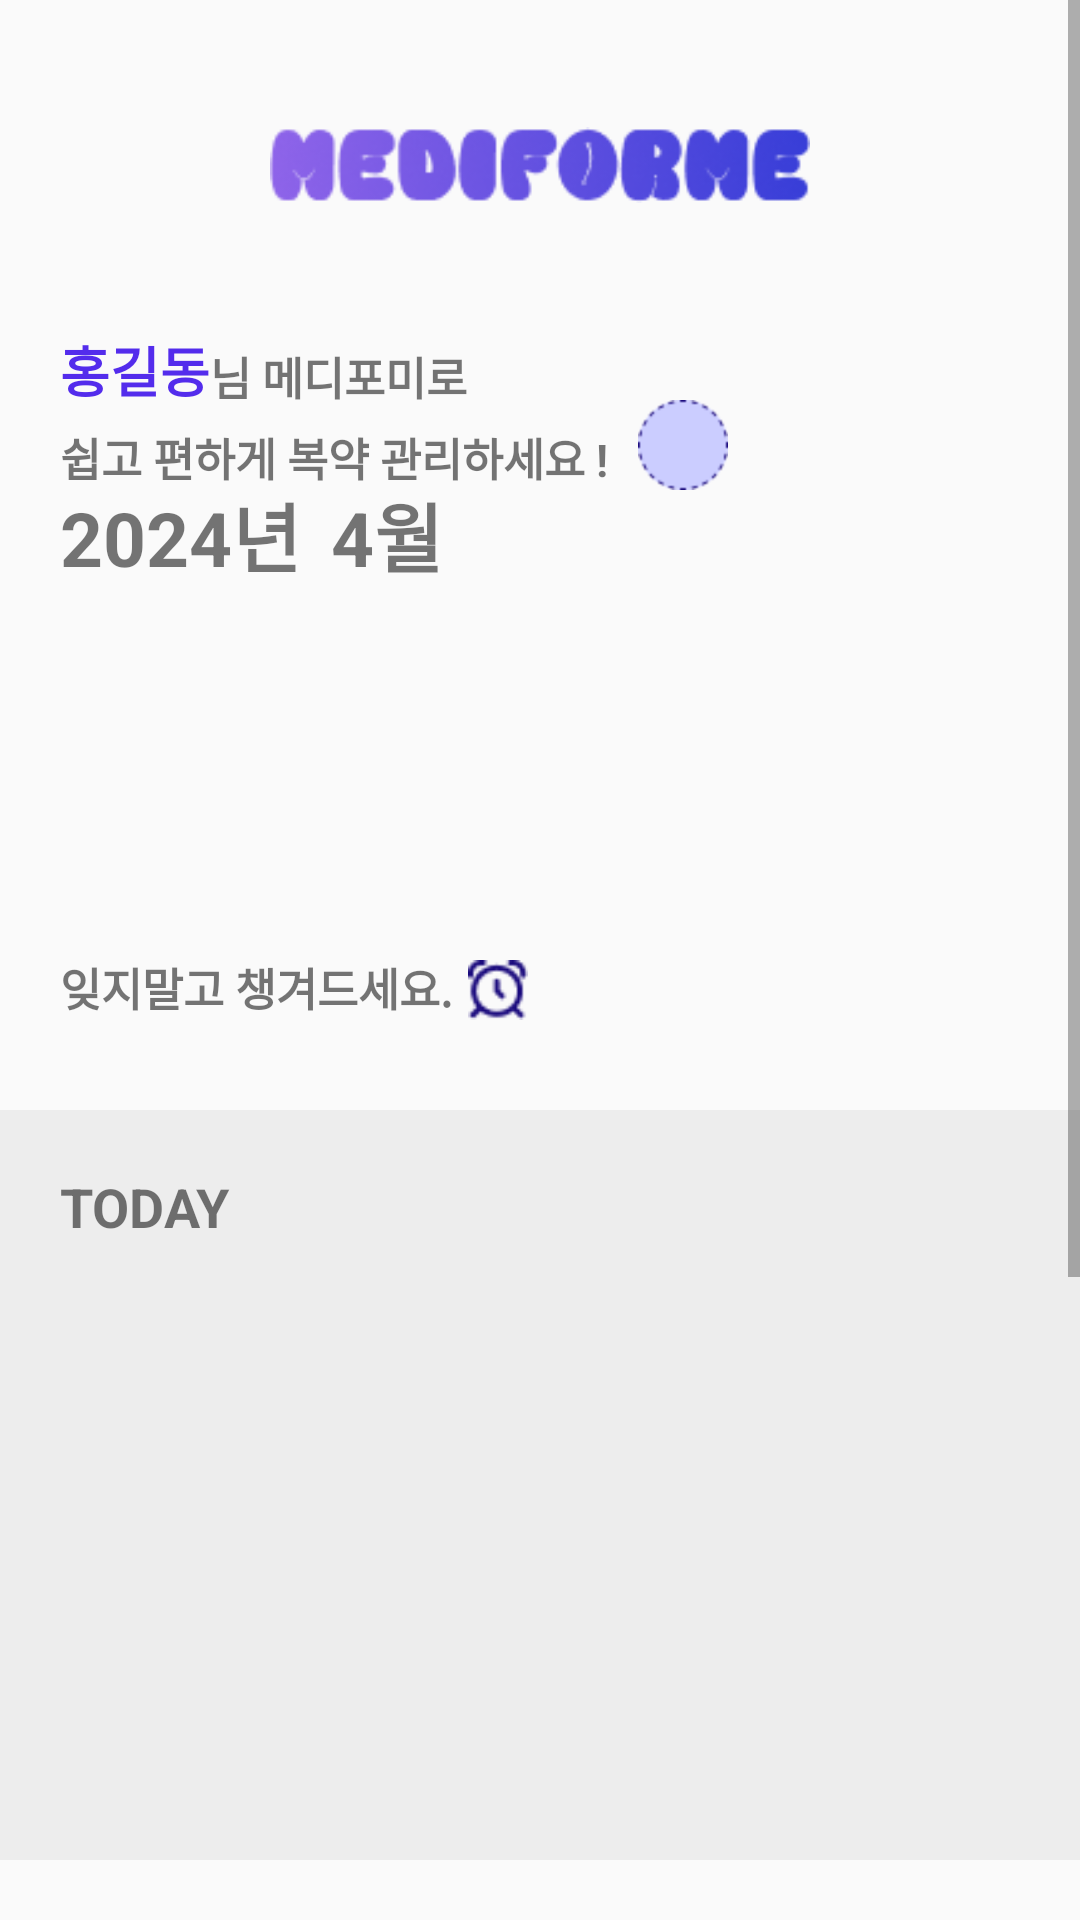

Here is an Android app screen rendered from its layout file. Give the layout XML and the strings, colors and styles it references.
<!-- AndroidManifest.xml: application theme Theme.MediForMe -->
<!-- res/layout/fragment_home.xml -->
<?xml version="1.0" encoding="utf-8"?>
<ScrollView
    xmlns:android="http://schemas.android.com/apk/res/android"
    xmlns:app="http://schemas.android.com/apk/res-auto"
    android:layout_width="match_parent"
    android:layout_height="match_parent">

    <androidx.constraintlayout.widget.ConstraintLayout
        android:layout_width="match_parent"
        android:layout_height="wrap_content">

        <ImageView
            android:id="@+id/home_logo_IV"
            android:layout_width="180dp"
            android:layout_height="30dp"
            android:src="@drawable/ic_mediformelogo"
            app:layout_constraintTop_toTopOf="parent"
            android:layout_marginTop="40dp"
            app:layout_constraintStart_toStartOf="parent"
            app:layout_constraintEnd_toEndOf="parent" />

        <androidx.constraintlayout.widget.ConstraintLayout
            android:id="@+id/top_homeCL"
            android:layout_width="match_parent"
            android:layout_height="280dp"
            app:layout_constraintTop_toBottomOf="@id/home_logo_IV"
            app:layout_constraintStart_toStartOf="parent">

            <TextView
                android:id="@+id/home_name_TV"
                android:layout_width="wrap_content"
                android:layout_height="wrap_content"
                android:textColor="@color/name"
                android:text="홍길동"
                android:textStyle="bold"
                android:textSize="18sp"
                android:layout_marginStart="20dp"
                android:layout_marginTop="40dp"
                app:layout_constraintStart_toStartOf="parent"
                app:layout_constraintTop_toTopOf="parent" />

            <TextView
                android:layout_width="wrap_content"
                android:layout_height="wrap_content"
                android:text="님 메디포미로"
                android:textStyle="bold"
                android:textSize="15sp"
                app:layout_constraintBottom_toBottomOf="@+id/home_name_TV"
                app:layout_constraintStart_toEndOf="@+id/home_name_TV" />

            <TextView
                android:id="@+id/home_text1_TV"
                android:layout_width="wrap_content"
                android:layout_height="wrap_content"
                android:text="쉽고 편하게 복약 관리하세요 !"
                android:textStyle="bold"
                android:textSize="15sp"
                app:layout_constraintTop_toBottomOf="@+id/home_name_TV"
                app:layout_constraintStart_toStartOf="@+id/home_name_TV"
                android:layout_marginTop="5dp" />

            <ImageView
                android:layout_width="30dp"
                android:layout_height="30dp"
                app:layout_constraintStart_toEndOf="@+id/home_text1_TV"
                app:layout_constraintBottom_toBottomOf="@id/home_text1_TV"
                android:src="@drawable/ic_empty_emoji"
                android:layout_marginStart="10dp" />

            <TextView
                android:id="@+id/home_year"
                android:layout_width="wrap_content"
                android:layout_height="wrap_content"
                android:text="2024년"
                android:textSize="25sp"
                android:textStyle="bold"
                android:layout_marginTop="50dp"
                app:layout_constraintStart_toStartOf="@id/home_name_TV"
                app:layout_constraintTop_toTopOf="@id/home_name_TV" />

            <TextView
                android:id="@+id/home_month"
                android:layout_width="wrap_content"
                android:layout_height="wrap_content"
                android:text="4월"
                android:textSize="25sp"
                android:textStyle="bold"
                android:layout_marginStart="10dp"
                app:layout_constraintStart_toEndOf="@id/home_year"
                app:layout_constraintTop_toTopOf="@id/home_year" />

            <TextView
                android:id="@+id/notforget_TV"
                android:layout_width="wrap_content"
                android:layout_height="wrap_content"
                android:text="잊지말고 챙겨드세요."
                android:textSize="15dp"
                android:textStyle="bold"
                android:layout_marginTop="10dp"
                app:layout_constraintBottom_toBottomOf="parent"
                app:layout_constraintStart_toStartOf="parent"
                android:layout_marginStart="20dp"
                android:layout_marginBottom="10dp" />

            <ImageView
                android:layout_width="20dp"
                android:layout_height="20dp"
                app:layout_constraintStart_toEndOf="@+id/notforget_TV"
                app:layout_constraintBottom_toBottomOf="@+id/notforget_TV"
                android:src="@drawable/ic_clock"
                android:layout_marginStart="5dp" />
        </androidx.constraintlayout.widget.ConstraintLayout>

        <androidx.constraintlayout.widget.ConstraintLayout
            android:id="@+id/home_today_CL"
            android:layout_width="match_parent"
            android:layout_height="250dp"
            android:layout_marginTop="20dp"
            android:background="@color/todayBackgroud"
            app:layout_constraintTop_toBottomOf="@+id/top_homeCL"
            app:layout_constraintStart_toStartOf="parent"
            app:layout_constraintEnd_toEndOf="parent">

            <TextView
                android:id="@+id/home_today_TV"
                android:layout_width="wrap_content"
                android:layout_height="wrap_content"
                android:text="TODAY"
                android:textStyle="bold"
                android:textSize="18sp"
                app:layout_constraintStart_toStartOf="parent"
                android:layout_marginStart="20dp"
                app:layout_constraintTop_toTopOf="parent"
                android:layout_marginTop="20dp" />

            <androidx.recyclerview.widget.RecyclerView
                android:id="@+id/home_routine_RV"
                android:layout_width="0dp"
                android:layout_height="0dp"
                app:layout_constraintTop_toBottomOf="@+id/home_today_TV"
                app:layout_constraintStart_toStartOf="parent"
                app:layout_constraintEnd_toEndOf="parent"
                app:layout_constraintBottom_toBottomOf="parent"
                android:layout_marginStart="20dp"
                android:layout_marginEnd="20dp"
                android:layout_marginBottom="10dp" />
        </androidx.constraintlayout.widget.ConstraintLayout>

        <androidx.constraintlayout.widget.ConstraintLayout
            android:id="@+id/home_bottom_box_CL"
            android:layout_width="match_parent"
            android:layout_height="wrap_content"
            android:padding="20dp"
            android:paddingBottom="35dp"
            app:layout_constraintTop_toBottomOf="@+id/home_today_CL">

            <androidx.cardview.widget.CardView
                android:id="@+id/how_today_CV"
                android:layout_width="150dp"
                android:layout_height="145dp"
                android:layout_marginTop="10dp"
                android:layout_marginEnd="20dp"
                app:cardBackgroundColor="@color/boxColor"
                app:cardCornerRadius="15dp"
                app:cardElevation="10dp"
                app:layout_constraintEnd_toStartOf="@+id/ask_me_CV"
                app:layout_constraintStart_toStartOf="parent"
                app:layout_constraintTop_toTopOf="parent">

                <TextView
                    android:layout_width="wrap_content"
                    android:layout_height="wrap_content"
                    android:layout_marginStart="19dp"
                    android:layout_marginTop="18dp"
                    android:text="오늘 어때요?"
                    android:textColor="@color/white"
                    android:textSize="18sp"
                    android:textStyle="bold" />

                <TextView
                    android:layout_width="wrap_content"
                    android:layout_height="wrap_content"
                    android:layout_marginStart="19sp"
                    android:layout_marginTop="45dp"
                    android:text="오늘의 컨디션과 상태를 \n기록해보세요."
                    android:textColor="@color/boxTextColor1"
                    android:textSize="10sp" />

                <ImageView
                    android:layout_width="65dp"
                    android:layout_height="65dp"
                    android:layout_marginStart="80dp"
                    android:layout_marginTop="70dp"
                    android:src="@drawable/ic_wallet" />
            </androidx.cardview.widget.CardView>

            <androidx.cardview.widget.CardView
                android:id="@+id/ask_me_CV"
                android:layout_width="150dp"
                android:layout_height="145dp"
                android:layout_marginStart="20dp"
                app:cardBackgroundColor="@color/boxColor"
                app:cardCornerRadius="15dp"
                app:cardElevation="5dp"
                app:layout_constraintEnd_toEndOf="parent"
                app:layout_constraintStart_toEndOf="@+id/how_today_CV"
                app:layout_constraintTop_toTopOf="@+id/how_today_CV">

                <TextView
                    android:layout_width="wrap_content"
                    android:layout_height="wrap_content"
                    android:layout_marginStart="19dp"
                    android:layout_marginTop="18dp"
                    android:text="물어보세요."
                    android:textColor="@color/white"
                    android:textSize="18sp"
                    android:textStyle="bold" />

                <TextView
                    android:layout_width="wrap_content"
                    android:layout_height="wrap_content"
                    android:layout_marginStart="19sp"
                    android:layout_marginTop="45dp"
                    android:text="궁금한 사항을 채팅으로\n질문해보세요."
                    android:textColor="@color/boxTextColor1"
                    android:textSize="10sp" />

                <ImageView
                    android:layout_width="65dp"
                    android:layout_height="65dp"
                    android:layout_marginStart="80dp"
                    android:layout_marginTop="70dp"
                    android:src="@drawable/ic_medicine_bottles" />
            </androidx.cardview.widget.CardView>

        </androidx.constraintlayout.widget.ConstraintLayout>

        <androidx.viewpager2.widget.ViewPager2
            android:id="@+id/home_banner_vp"
            android:layout_width="match_parent"
            android:layout_height="100dp"
            android:layout_marginTop="15dp"
            app:layout_constraintStart_toStartOf="parent"
            app:layout_constraintEnd_toEndOf="parent"
            app:layout_constraintTop_toBottomOf="@+id/home_bottom_box_CL" />

        <me.relex.circleindicator.CircleIndicator3
            android:id="@+id/home_banner_indicator"
            android:layout_width="match_parent"
            android:layout_height="32dp"
            app:ci_drawable_unselected="@drawable/gray_radius"
            app:ci_drawable="@drawable/blue_radius"
            app:ci_animator="@animator/scale_with_alpha"
            app:layout_constraintTop_toBottomOf="@id/home_banner_vp"
            app:layout_constraintStart_toStartOf="parent"
            app:layout_constraintEnd_toEndOf="parent" />

    </androidx.constraintlayout.widget.ConstraintLayout>

</ScrollView>
<!-- resources referenced by this layout -->
<resources>
  <color name="boxColor">#1A1059</color>
  <color name="boxTextColor1">#CBCDFF</color>
  <color name="name">#532CEC</color>
  <color name="todayBackgroud">#EDEDED</color>
  <color name="white">#FFFFFFFF</color>
  <!-- drawable ic_clock: png bitmap (drawable, 907 bytes) -->
  <!-- drawable ic_empty_emoji: png bitmap (drawable, 1352 bytes) -->
  <!-- drawable ic_medicine_bottles: png bitmap (drawable, 7442 bytes) -->
  <!-- drawable ic_mediformelogo: png bitmap (drawable, 8063 bytes) -->
  <!-- drawable ic_wallet: png bitmap (drawable, 5142 bytes) -->
  <style name="Theme.MediForMe" parent="Base.Theme.MediForMe" />
  <style name="Base.Theme.MediForMe" parent="Theme.AppCompat.Light.NoActionBar">
          
          
          <item name="android:windowNoTitle">true</item>
          <item name="windowNoTitle">true</item>
          <item name="windowActionBar">false</item>
      </style>
</resources>
